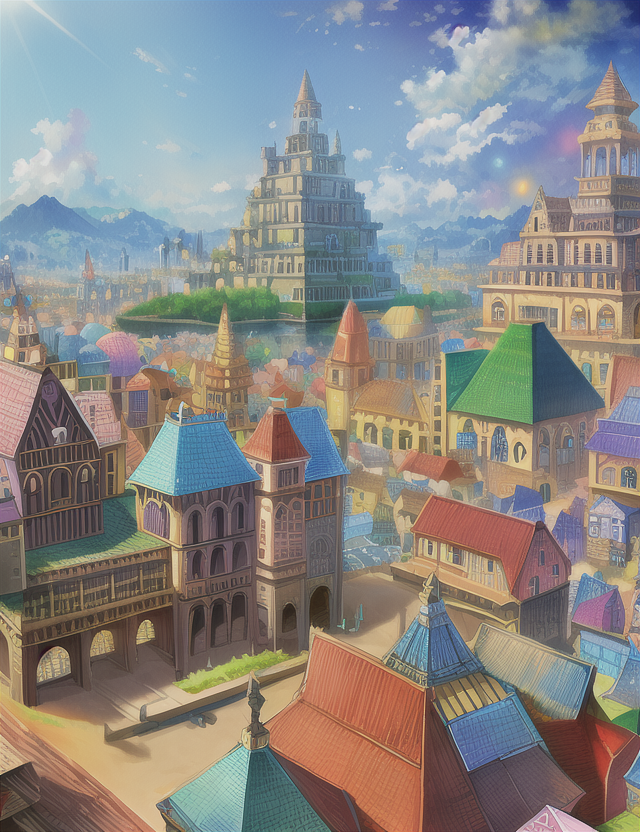
Generation parameters embedded in this image by AUTOMATIC1111 Stable Diffusion web UI or a fork of it (Forge, ...) (PNG 'parameters' text chunk):
4k,high quality,intricate,colorful,bright_colors,cube, town, fantasy,escher,evil,pyramids,ruins,rust
Negative prompt: bad anatomy, extra digits, bad hands, ((extra limbs:1.2)), deformation, (((deformed))), disfigured, mutilated, smudged,
bad quality, horrible quality, worse quality, worst quality, ugly, normal quality, low res, error, missing, cropped, bad,
fused feet, fused fingers, bad quality hands, low res hands, worst quality hands, (((fused limbs))), ((extra boobs)),
more than two hands, more than two arms, more than two legs, more than two boobs, splitting limbs, extra nipples,
((text, username, watermark, signature)),extra legs, more than two phones
Steps: 35, Sampler: Euler, CFG scale: 7, Seed: 3183921009, Size: 640x832, Model hash: 1a7df6b8, Denoising strength: 0.7, First pass size: 0x0